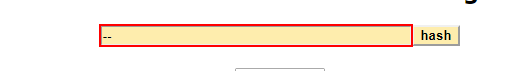
Task: REFramework project to calculate client security hash for ACME System1 application
Workflow: SHA1_GetHashCode

Step 1: type [in_HashFormula] into the text box in window 'SHA1 online' (chrome.exe)

Step 2: click on the text box in window 'SHA1 online' (chrome.exe) (no picture)

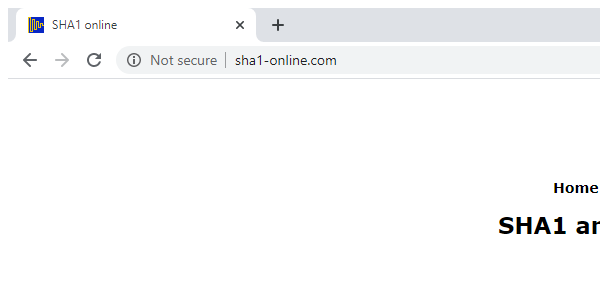
Step 3: Attach SHA1-Online in window 'SHA1 online' (chrome.exe)

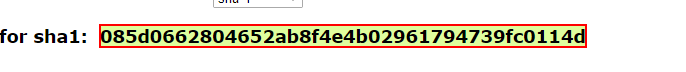
Step 4: get-text from the element
